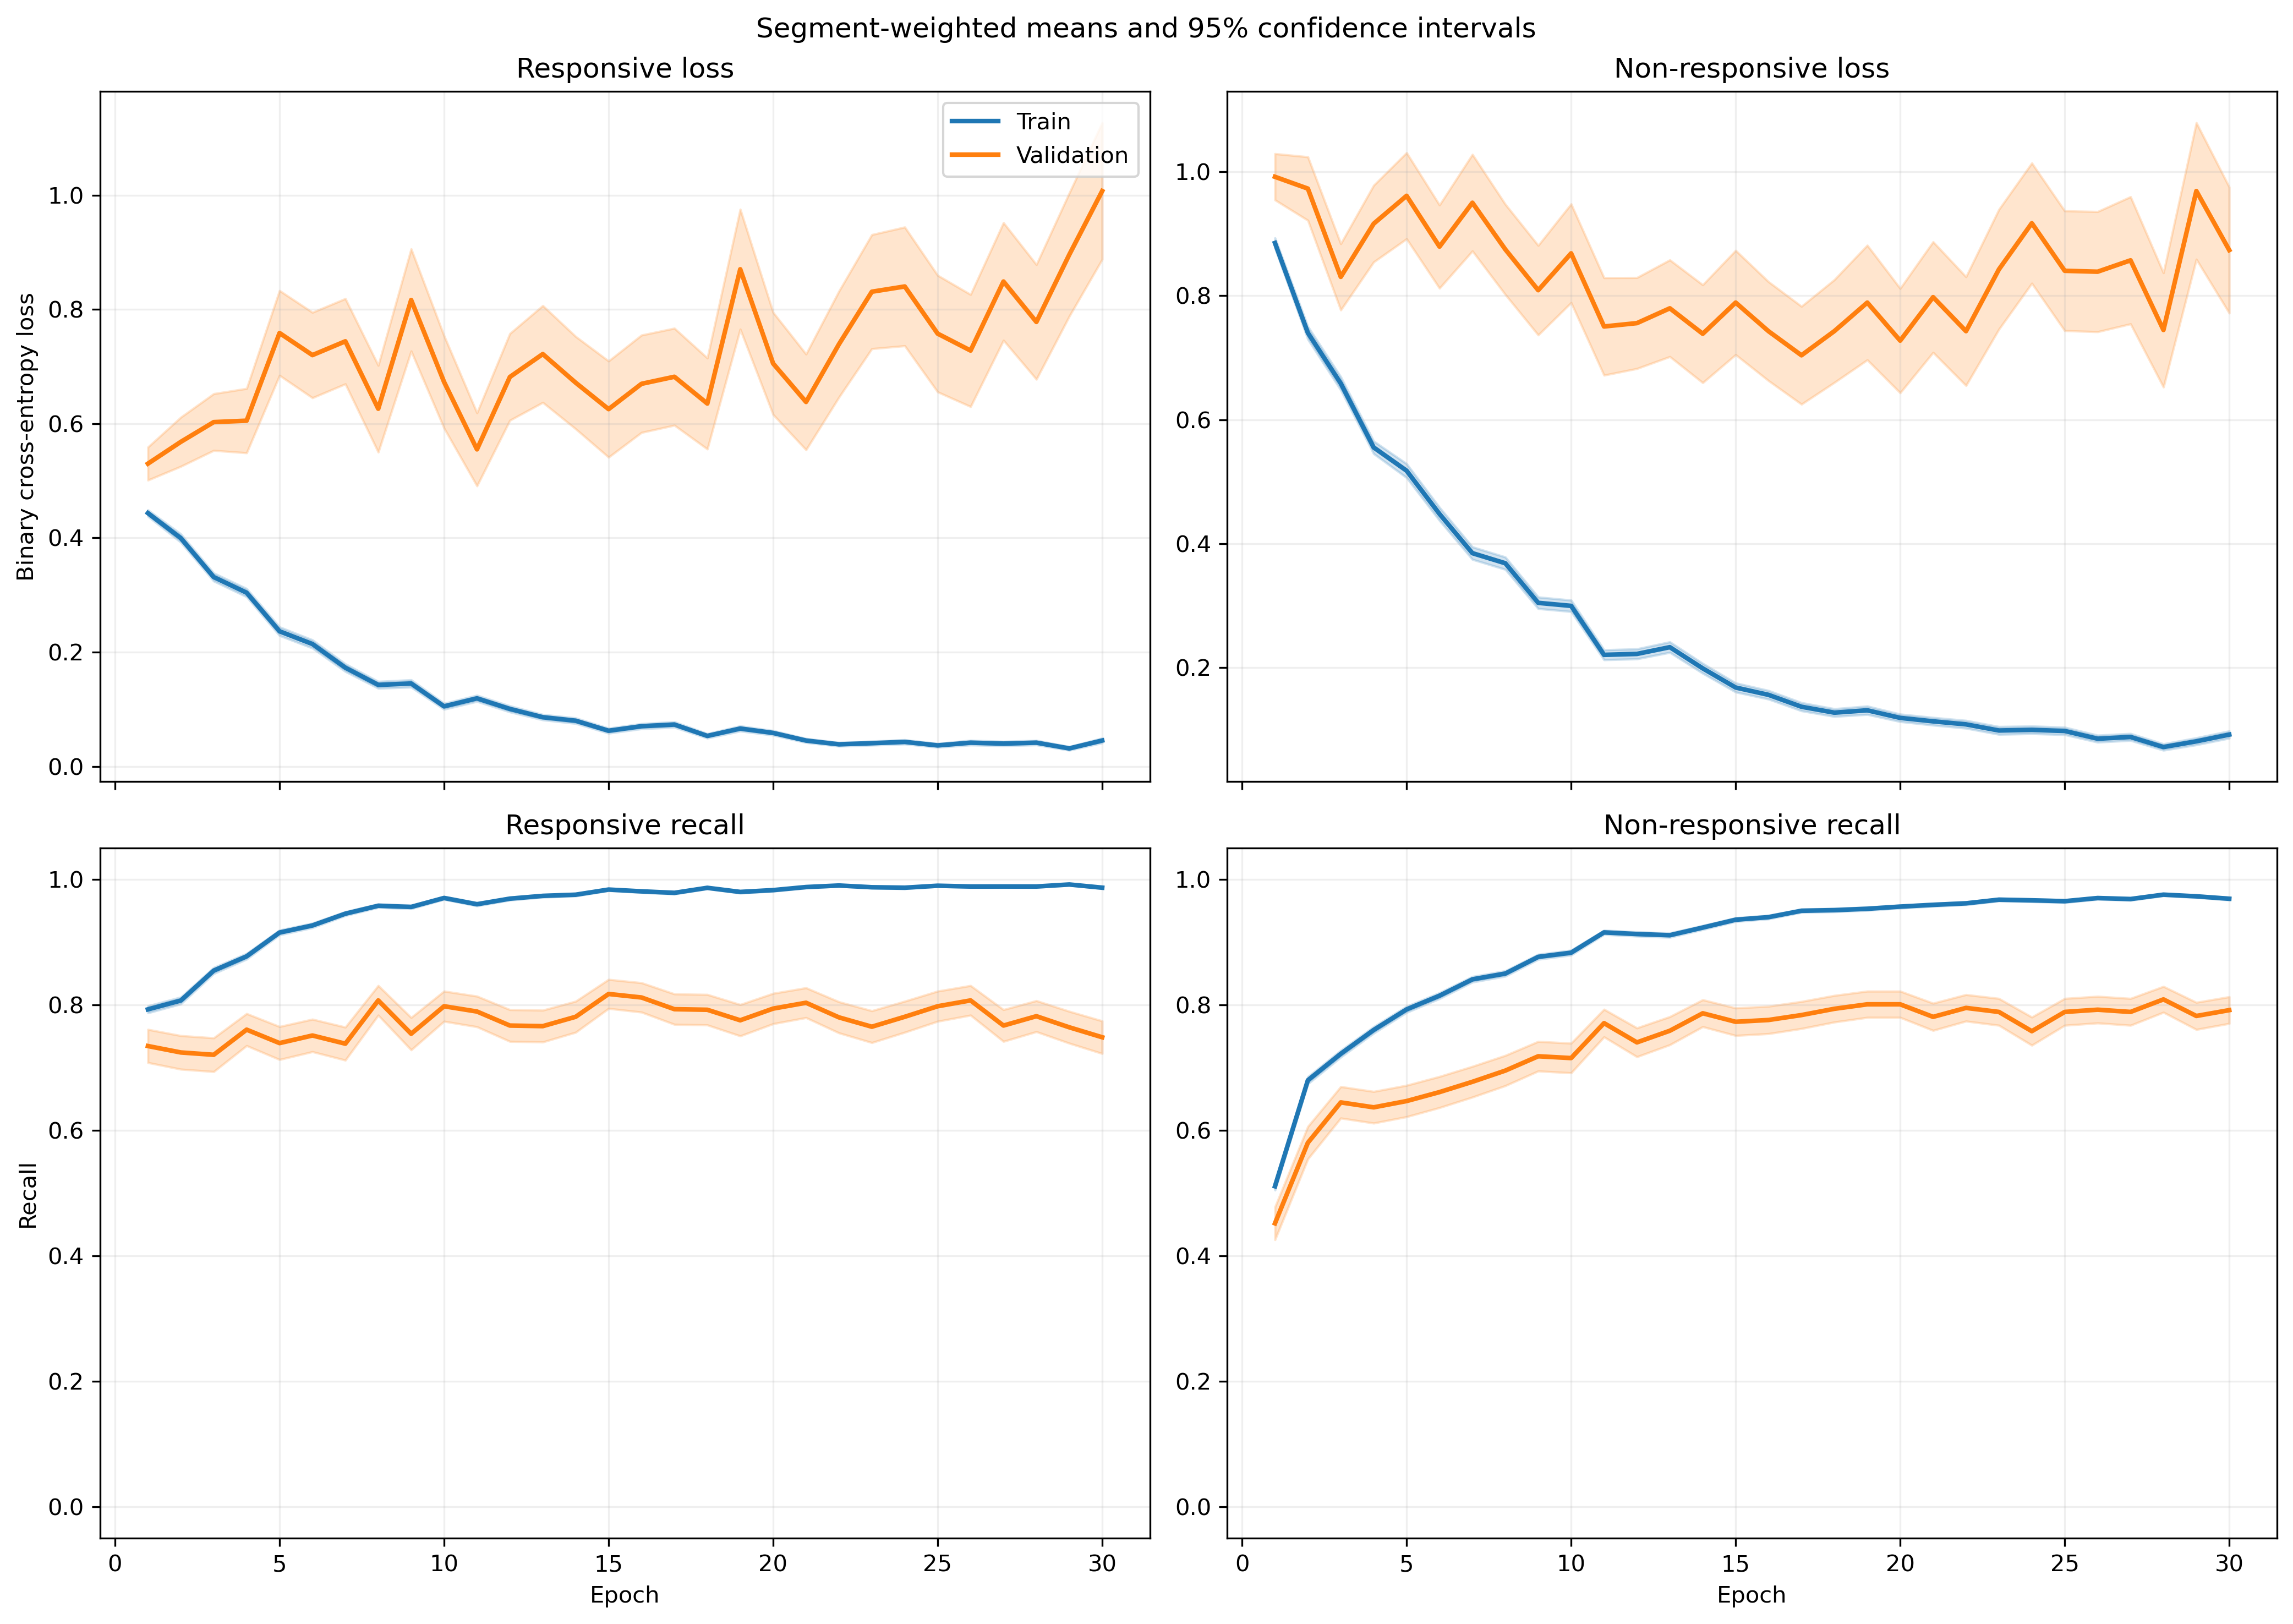

Values plotted in this chart, from the file beside it:
fold, epoch, split, r_loss, r_loss_count, r_loss_sum, r_loss_sum_sq, r_recall, r_recall_count, r_recall_sum, r_recall_sum_sq, nr_loss, nr_loss_count, nr_loss_sum, nr_loss_sum_sq, nr_recall, nr_recall_count, nr_recall_sum, nr_recall_sum_sq
1, 1, train, 0.4374, 1063, 465, 442, 0.777, 1063, 826.0, 826.0, 0.9205, 1401, 1290, 1996, 0.5161, 1401, 723.0, 723.0
1, 1, validation, 0.1077, 10, 1.077, 0.1566, 1.0, 10, 10.0, 10.0, , 0, 0.0, 0.0, , 0, 0.0, 0.0
1, 2, train, 0.4469, 1063, 475.1, 587.6, 0.7799, 1063, 829.0, 829.0, 0.7018, 1401, 983.2, 1664, 0.6824, 1401, 956.0, 956.0
1, 2, validation, 0.1357, 10, 1.357, 0.342, 1.0, 10, 10.0, 10.0, , 0, 0.0, 0.0, , 0, 0.0, 0.0
1, 3, train, 0.2625, 1063, 279.1, 296.9, 0.8843, 1063, 940.0, 940.0, 0.7931, 1401, 1111, 2244, 0.6681, 1401, 936.0, 936.0
1, 3, validation, 0.095, 10, 0.95, 0.1785, 1.0, 10, 10.0, 10.0, , 0, 0.0, 0.0, , 0, 0.0, 0.0
1, 4, train, 0.3545, 1063, 376.9, 443.7, 0.8523, 1063, 906.0, 906.0, 0.446, 1401, 624.8, 1008, 0.8051, 1401, 1128, 1128
1, 4, validation, 0.1065, 10, 1.065, 0.1842, 1.0, 10, 10.0, 10.0, , 0, 0.0, 0.0, , 0, 0.0, 0.0
1, 5, train, 0.1882, 1063, 200.1, 237.9, 0.937, 1063, 996.0, 996.0, 0.4329, 1401, 606.5, 1234, 0.8337, 1401, 1168, 1168
1, 5, validation, 0.06021, 10, 0.6021, 0.07737, 1.0, 10, 10.0, 10.0, , 0, 0.0, 0.0, , 0, 0.0, 0.0
1, 6, train, 0.16, 1063, 170.1, 238.4, 0.952, 1063, 1012, 1012, 0.3836, 1401, 537.5, 1233, 0.8451, 1401, 1184, 1184
1, 6, validation, 0.03535, 10, 0.3535, 0.02018, 1.0, 10, 10.0, 10.0, , 0, 0.0, 0.0, , 0, 0.0, 0.0
1, 7, train, 0.1338, 1063, 142.3, 172.6, 0.9577, 1063, 1018, 1018, 0.2975, 1401, 416.8, 901.8, 0.8772, 1401, 1229, 1229
1, 7, validation, 0.04758, 10, 0.4758, 0.03996, 1.0, 10, 10.0, 10.0, , 0, 0.0, 0.0, , 0, 0.0, 0.0
1, 8, train, 0.1326, 1063, 140.9, 247.4, 0.9586, 1063, 1019, 1019, 0.3589, 1401, 502.8, 1203, 0.8544, 1401, 1197, 1197
1, 8, validation, 0.02337, 10, 0.2337, 0.02233, 1.0, 10, 10.0, 10.0, , 0, 0.0, 0.0, , 0, 0.0, 0.0
1, 9, train, 0.1096, 1063, 116.5, 180.5, 0.9699, 1063, 1031, 1031, 0.2471, 1401, 346.2, 797.2, 0.8965, 1401, 1256, 1256
1, 9, validation, 0.0259, 10, 0.259, 0.01089, 1.0, 10, 10.0, 10.0, , 0, 0.0, 0.0, , 0, 0.0, 0.0
1, 10, train, 0.06781, 1063, 72.08, 79.36, 0.984, 1063, 1046, 1046, 0.3369, 1401, 471.9, 1059, 0.8687, 1401, 1217, 1217
1, 10, validation, 0.0109, 10, 0.109, 0.001525, 1.0, 10, 10.0, 10.0, , 0, 0.0, 0.0, , 0, 0.0, 0.0
1, 11, train, 0.06657, 1063, 70.76, 95.97, 0.9765, 1063, 1038, 1038, 0.2037, 1401, 285.4, 744.6, 0.9286, 1401, 1301, 1301
1, 11, validation, 0.004774, 10, 0.04774, 0.0002598, 1.0, 10, 10.0, 10.0, , 0, 0.0, 0.0, , 0, 0.0, 0.0
1, 12, train, 0.1682, 1063, 178.8, 343.7, 0.9379, 1063, 997.0, 997.0, 0.1905, 1401, 266.8, 578.1, 0.9222, 1401, 1292, 1292
1, 12, validation, 0.03165, 10, 0.3165, 0.04852, 1.0, 10, 10.0, 10.0, , 0, 0.0, 0.0, , 0, 0.0, 0.0
1, 13, train, 0.1092, 1063, 116, 140.9, 0.9614, 1063, 1022, 1022, 0.1272, 1401, 178.1, 309.7, 0.9522, 1401, 1334, 1334
1, 13, validation, 0.01633, 10, 0.1633, 0.003709, 1.0, 10, 10.0, 10.0, , 0, 0.0, 0.0, , 0, 0.0, 0.0
1, 14, train, 0.09536, 1063, 101.4, 185.5, 0.9671, 1063, 1028, 1028, 0.1707, 1401, 239.2, 509.2, 0.9315, 1401, 1305, 1305
1, 14, validation, 0.01284, 10, 0.1284, 0.00233, 1.0, 10, 10.0, 10.0, , 0, 0.0, 0.0, , 0, 0.0, 0.0
1, 15, train, 0.06959, 1063, 73.97, 113.3, 0.9793, 1063, 1041, 1041, 0.1349, 1401, 189, 439.8, 0.9529, 1401, 1335, 1335
1, 15, validation, 0.01213, 10, 0.1213, 0.00598, 1.0, 10, 10.0, 10.0, , 0, 0.0, 0.0, , 0, 0.0, 0.0
1, 16, train, 0.0616, 1063, 65.48, 116.1, 0.9812, 1063, 1043, 1043, 0.1336, 1401, 187.2, 503.7, 0.9536, 1401, 1336, 1336
1, 16, validation, 0.0199, 10, 0.199, 0.0103, 1.0, 10, 10.0, 10.0, , 0, 0.0, 0.0, , 0, 0.0, 0.0
1, 17, train, 0.04391, 1063, 46.67, 88.94, 0.9906, 1063, 1053, 1053, 0.1191, 1401, 166.9, 392.2, 0.9572, 1401, 1341, 1341
1, 17, validation, 0.007589, 10, 0.07589, 0.0009099, 1.0, 10, 10.0, 10.0, , 0, 0.0, 0.0, , 0, 0.0, 0.0
1, 18, train, 0.04157, 1063, 44.19, 37.1, 0.9897, 1063, 1052, 1052, 0.1254, 1401, 175.7, 350.8, 0.9522, 1401, 1334, 1334
1, 18, validation, 0.01102, 10, 0.1102, 0.002721, 1.0, 10, 10.0, 10.0, , 0, 0.0, 0.0, , 0, 0.0, 0.0
1, 19, train, 0.06488, 1063, 68.96, 54.95, 0.9812, 1063, 1043, 1043, 0.08485, 1401, 118.9, 206.3, 0.9714, 1401, 1361, 1361
1, 19, validation, 0.004365, 10, 0.04365, 0.0002684, 1.0, 10, 10.0, 10.0, , 0, 0.0, 0.0, , 0, 0.0, 0.0
1, 20, train, 0.02351, 1063, 24.99, 21.27, 0.9944, 1063, 1057, 1057, 0.1021, 1401, 143, 368.2, 0.9636, 1401, 1350, 1350
1, 20, validation, 0.003654, 10, 0.03654, 0.0002006, 1.0, 10, 10.0, 10.0, , 0, 0.0, 0.0, , 0, 0.0, 0.0
1, 21, train, 0.01827, 1063, 19.42, 17.9, 0.9953, 1063, 1058, 1058, 0.1344, 1401, 188.3, 456.6, 0.9486, 1401, 1329, 1329
1, 21, validation, 0.002267, 10, 0.02267, 8.40150994463329e-05, 1.0, 10, 10.0, 10.0, , 0, 0.0, 0.0, , 0, 0.0, 0.0
1, 22, train, 0.03743, 1063, 39.79, 68.38, 0.9868, 1063, 1049, 1049, 0.0923, 1401, 129.3, 279.1, 0.9657, 1401, 1353, 1353
1, 22, validation, 0.004366, 10, 0.04366, 0.0002656, 1.0, 10, 10.0, 10.0, , 0, 0.0, 0.0, , 0, 0.0, 0.0
1, 23, train, 0.01815, 1063, 19.29, 9.093, 0.9962, 1063, 1059, 1059, 0.08078, 1401, 113.2, 323, 0.9743, 1401, 1365, 1365
1, 23, validation, 0.005303, 10, 0.05303, 0.0007254, 1.0, 10, 10.0, 10.0, , 0, 0.0, 0.0, , 0, 0.0, 0.0
1, 24, train, 0.05822, 1063, 61.88, 134.2, 0.9784, 1063, 1040, 1040, 0.05583, 1401, 78.22, 322.7, 0.9864, 1401, 1382, 1382
1, 24, validation, 0.0006766, 10, 0.006766, 7.79790912019962e-06, 1.0, 10, 10.0, 10.0, , 0, 0.0, 0.0, , 0, 0.0, 0.0
1, 25, train, 0.05556, 1063, 59.06, 134, 0.9802, 1063, 1042, 1042, 0.1022, 1401, 143.2, 372.2, 0.9622, 1401, 1348, 1348
1, 25, validation, 0.0005994, 10, 0.005994, 4.447853370947996e-06, 1.0, 10, 10.0, 10.0, , 0, 0.0, 0.0, , 0, 0.0, 0.0
1, 26, train, 0.02927, 1063, 31.12, 23.74, 0.9934, 1063, 1056, 1056, 0.08444, 1401, 118.3, 322.8, 0.97, 1401, 1359, 1359
1, 26, validation, 0.0007802, 10, 0.007802, 8.23816230877128e-06, 1.0, 10, 10.0, 10.0, , 0, 0.0, 0.0, , 0, 0.0, 0.0
1, 27, train, 0.01911, 1063, 20.31, 20.56, 0.9953, 1063, 1058, 1058, 0.06555, 1401, 91.84, 225.3, 0.9764, 1401, 1368, 1368
1, 27, validation, 0.001097, 10, 0.01097, 1.5620969406882068e-05, 1.0, 10, 10.0, 10.0, , 0, 0.0, 0.0, , 0, 0.0, 0.0
1, 28, train, 0.03983, 1063, 42.34, 87.23, 0.9925, 1063, 1055, 1055, 0.06261, 1401, 87.72, 169.7, 0.9772, 1401, 1369, 1369
1, 28, validation, 0.001049, 10, 0.01049, 1.4341227370096021e-05, 1.0, 10, 10.0, 10.0, , 0, 0.0, 0.0, , 0, 0.0, 0.0
1, 29, train, 0.01309, 1063, 13.92, 5.56, 0.9972, 1063, 1060, 1060, 0.1378, 1401, 193.1, 479.7, 0.945, 1401, 1324, 1324
1, 29, validation, 0.00175, 10, 0.0175, 9.921030891746341e-05, 1.0, 10, 10.0, 10.0, , 0, 0.0, 0.0, , 0, 0.0, 0.0
1, 30, train, 0.0137, 1063, 14.56, 26.78, 0.9972, 1063, 1060, 1060, 0.0816, 1401, 114.3, 336.4, 0.9707, 1401, 1360, 1360
1, 30, validation, 0.00106, 10, 0.0106, 1.776957242327626e-05, 1.0, 10, 10.0, 10.0, , 0, 0.0, 0.0, , 0, 0.0, 0.0
... 1,140 more rows
